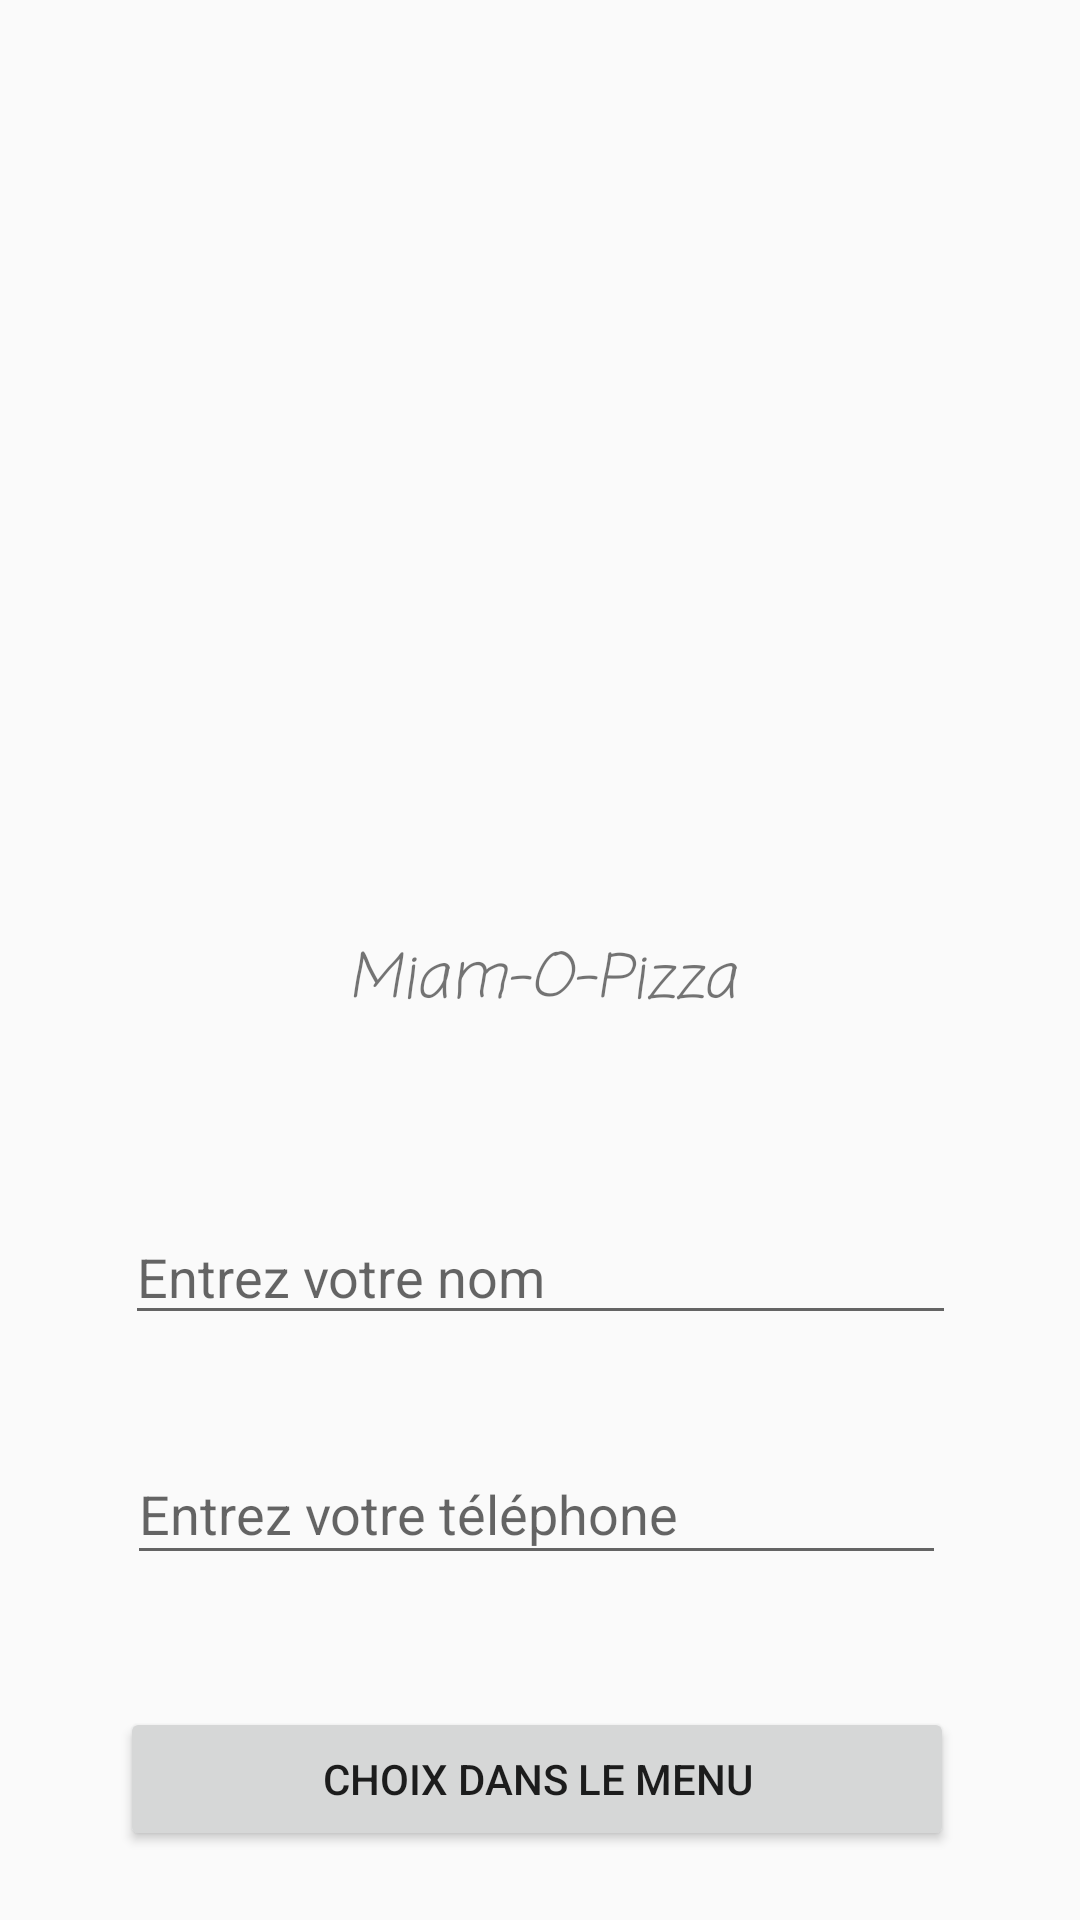

Reconstruct the res/layout file that produces this screen, plus the resources it refers to.
<!-- AndroidManifest.xml: application theme Theme.Labo4 -->
<!-- res/layout/activity_main.xml -->
<?xml version="1.0" encoding="utf-8"?>
<androidx.constraintlayout.widget.ConstraintLayout xmlns:android="http://schemas.android.com/apk/res/android"
    xmlns:app="http://schemas.android.com/apk/res-auto"
    xmlns:tools="http://schemas.android.com/tools"
    android:layout_width="match_parent"
    android:layout_height="match_parent"
    tools:context=".MainActivity">

    <ImageView
        android:id="@+id/iv_pizza"
        android:layout_width="276dp"
        android:layout_height="195dp"
        android:layout_marginTop="64dp"
        app:layout_constraintEnd_toEndOf="parent"
        app:layout_constraintHorizontal_bias="0.496"
        app:layout_constraintStart_toStartOf="parent"
        app:layout_constraintTop_toTopOf="parent"
        app:srcCompat="@drawable/pizza" />

    <TextView
        android:id="@+id/tv_titre"
        android:layout_width="275dp"
        android:layout_height="56dp"
        android:layout_marginTop="40dp"
        android:fontFamily="casual"
        android:gravity="center"
        android:text="Miam-O-Pizza"
        android:textSize="20sp"
        android:textStyle="italic"
        app:layout_constraintEnd_toEndOf="parent"
        app:layout_constraintStart_toStartOf="parent"
        app:layout_constraintTop_toBottomOf="@+id/iv_pizza" />

    <EditText
        android:id="@+id/et_nom"
        android:layout_width="277dp"
        android:layout_height="42dp"
        android:layout_marginTop="48dp"
        android:ems="10"
        android:inputType="textPersonName"
        android:hint="Entrez votre nom"
        app:layout_constraintEnd_toEndOf="parent"
        app:layout_constraintStart_toStartOf="parent"
        app:layout_constraintTop_toBottomOf="@+id/tv_titre" />

    <EditText
        android:id="@+id/et_telephone"
        android:layout_width="273dp"
        android:layout_height="44dp"
        android:layout_marginTop="36dp"
        android:ems="10"
        android:hint="Entrez votre téléphone"
        android:inputType="phone"
        app:layout_constraintEnd_toEndOf="parent"
        app:layout_constraintHorizontal_bias="0.485"
        app:layout_constraintStart_toStartOf="parent"
        app:layout_constraintTop_toBottomOf="@+id/et_nom" />

    <Button
        android:id="@+id/btn_choix"
        android:layout_width="278dp"
        android:layout_height="48dp"
        android:layout_marginTop="44dp"
        android:text="Choix dans le menu"
        app:layout_constraintEnd_toEndOf="parent"
        app:layout_constraintHorizontal_bias="0.488"
        app:layout_constraintStart_toStartOf="parent"
        app:layout_constraintTop_toBottomOf="@+id/et_telephone" />

</androidx.constraintlayout.widget.ConstraintLayout>
<!-- resources referenced by this layout -->
<resources>
  <style name="Theme.Labo4" parent="Theme.AppCompat.Light.DarkActionBar">
          
          <item name="colorPrimary">@color/purple_500</item>
          <item name="colorPrimaryVariant">@color/purple_700</item>
          <item name="colorOnPrimary">@color/white</item>
          
          <item name="colorSecondary">@color/teal_200</item>
          <item name="colorSecondaryVariant">@color/teal_700</item>
          <item name="colorOnSecondary">@color/black</item>
          
          <item name="android:statusBarColor" tools:targetApi="l">?attr/colorPrimaryVariant</item>
          
      </style>
  <color name="purple_500">#EC7C64</color>
  <color name="purple_700">#EC7C64</color>
  <color name="white">#FFFFFFFF</color>
  <color name="teal_200">#FF03DAC5</color>
  <color name="teal_700">#FF018786</color>
  <color name="black">#FF000000</color>
</resources>
